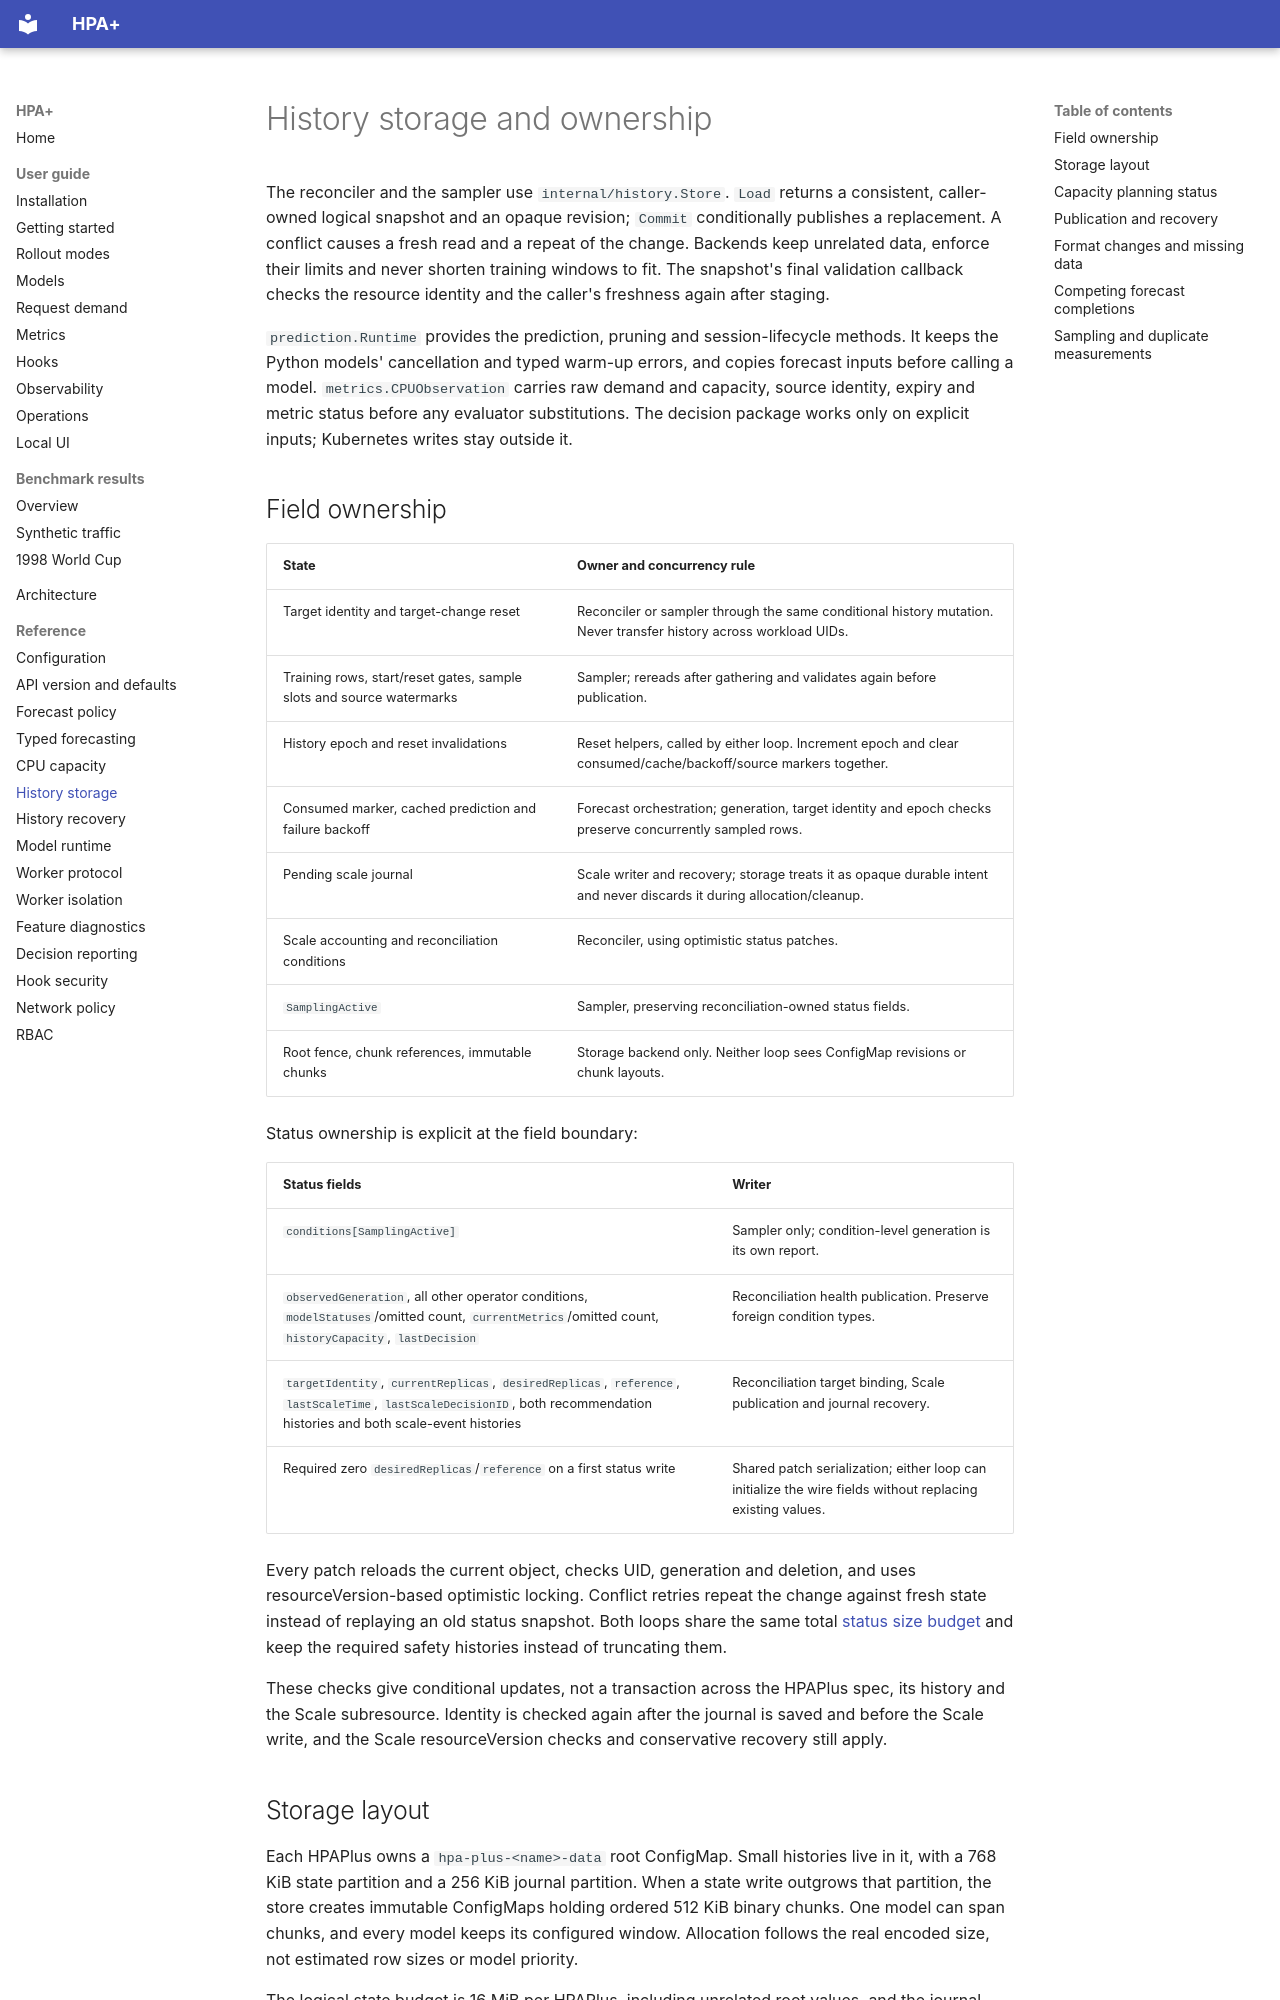

repository: cslab-ntua/HPA-Plus · page: reference/history-storage/index.html · generator: mkdocs

# History storage and ownership

The reconciler and the sampler use `internal/history.Store`. `Load` returns a consistent, caller-owned logical
snapshot and an opaque revision; `Commit` conditionally publishes a replacement. A conflict causes a fresh read and a
repeat of the change. Backends keep unrelated data, enforce their limits and never shorten training windows to fit.
The snapshot's final validation callback checks the resource identity and the caller's freshness again after staging.

`prediction.Runtime` provides the prediction, pruning and session-lifecycle methods. It keeps the Python models'
cancellation and typed warm-up errors, and copies forecast inputs before calling a model. `metrics.CPUObservation`
carries raw demand and capacity, source identity, expiry and metric status before any evaluator substitutions. The
decision package works only on explicit inputs; Kubernetes writes stay outside it.

## Field ownership

| State | Owner and concurrency rule |
| --- | --- |
| Target identity and target-change reset | Reconciler or sampler through the same conditional history mutation. Never transfer history across workload UIDs. |
| Training rows, start/reset gates, sample slots and source watermarks | Sampler; rereads after gathering and validates again before publication. |
| History epoch and reset invalidations | Reset helpers, called by either loop. Increment epoch and clear consumed/cache/backoff/source markers together. |
| Consumed marker, cached prediction and failure backoff | Forecast orchestration; generation, target identity and epoch checks preserve concurrently sampled rows. |
| Pending scale journal | Scale writer and recovery; storage treats it as opaque durable intent and never discards it during allocation/cleanup. |
| Scale accounting and reconciliation conditions | Reconciler, using optimistic status patches. |
| `SamplingActive` | Sampler, preserving reconciliation-owned status fields. |
| Root fence, chunk references, immutable chunks | Storage backend only. Neither loop sees ConfigMap revisions or chunk layouts. |

Status ownership is explicit at the field boundary:

| Status fields | Writer |
| --- | --- |
| `conditions[SamplingActive]` | Sampler only; condition-level generation is its own report. |
| `observedGeneration`, all other operator conditions, `modelStatuses`/omitted count, `currentMetrics`/omitted count, `historyCapacity`, `lastDecision` | Reconciliation health publication. Preserve foreign condition types. |
| `targetIdentity`, `currentReplicas`, `desiredReplicas`, `reference`, `lastScaleTime`, `lastScaleDecisionID`, both recommendation histories and both scale-event histories | Reconciliation target binding, Scale publication and journal recovery. |
| Required zero `desiredReplicas`/`reference` on a first status write | Shared patch serialization; either loop can initialize the wire fields without replacing existing values. |

Every patch reloads the current object, checks UID, generation and deletion, and uses resourceVersion-based
optimistic locking. Conflict retries repeat the change against fresh state instead of replaying an old status
snapshot. Both loops share the same total [status size budget](configuration.md#status-size) and keep the required
safety histories instead of truncating them.

These checks give conditional updates, not a transaction across the HPAPlus spec, its history and the Scale
subresource. Identity is checked again after the journal is saved and before the Scale write, and the Scale
resourceVersion checks and conservative recovery still apply.
